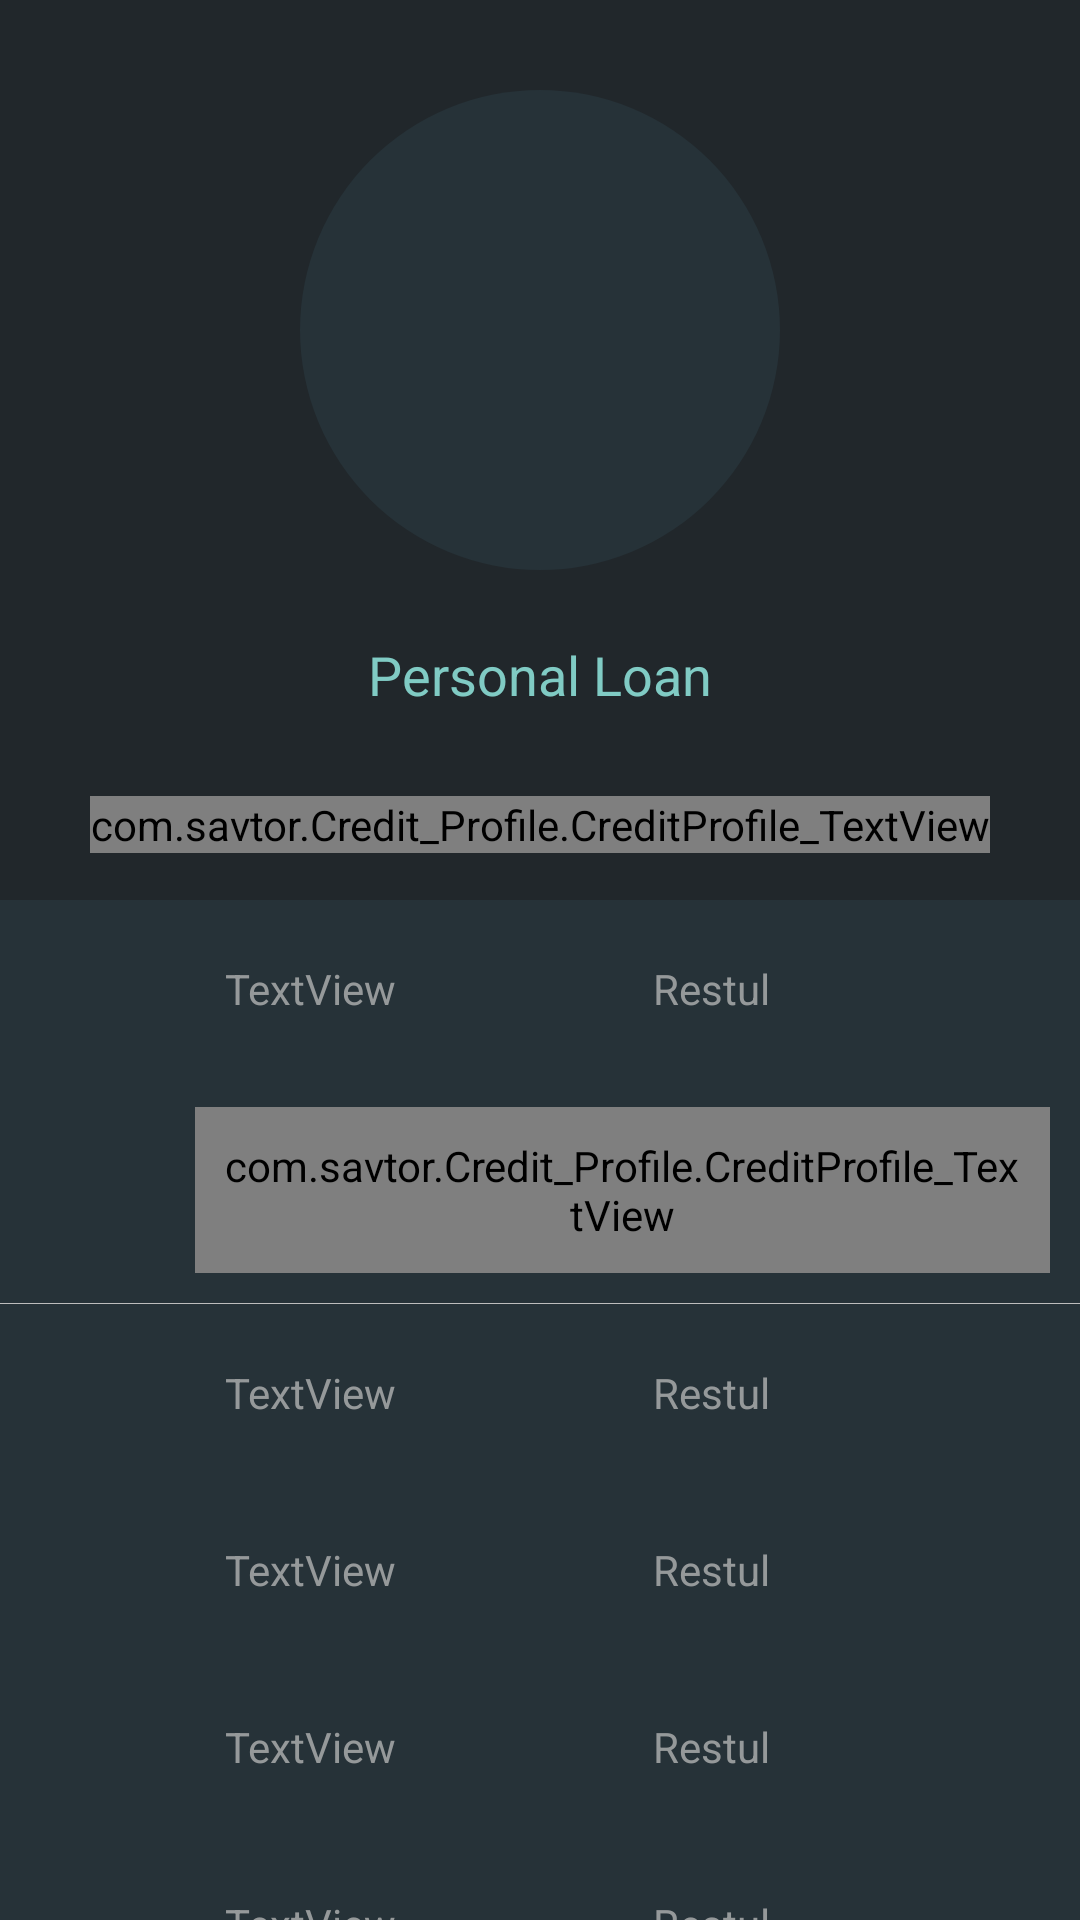

Android layout source for this screen:
<!-- AndroidManifest.xml: application theme AppTheme -->
<!-- res/layout/credit_profile_main.xml -->
<?xml version="1.0" encoding="utf-8"?>
<android.support.design.widget.CoordinatorLayout
	xmlns:android="http://schemas.android.com/apk/res/android"
	xmlns:app="http://schemas.android.com/apk/res-auto"
	android:layout_width="fill_parent"
	android:layout_height="fill_parent"
	android:fitsSystemWindows="true">

	<android.support.design.widget.AppBarLayout
		android:layout_height="wrap_content"
		android:layout_width="match_parent"
		android:fitsSystemWindows="true"
		android:background="@color/blue_grey_950">
		
		<LinearLayout
			app:layout_scrollFlags="scroll|exitUntilCollapsed|snap"
			android:layout_height="wrap_content"
			android:layout_width="match_parent"
			android:minHeight="100dp"
			android:orientation="vertical"
			android:gravity="center"
			android:elevation="4dp"
			android:paddingTop="20dp">

			<LinearLayout
				android:background="?attr/selectableItemBackgroundBorderless"
				android:clickable="true"
				android:layout_height="wrap_content"
				android:layout_width="wrap_content"
				android:orientation="horizontal"
				android:padding="10dp">

				<LinearLayout
					android:id="@+id/cirle_bg"
					android:background="@drawable/cirle_bg"
					android:layout_height="wrap_content"
					android:layout_width="wrap_content"
					android:orientation="horizontal"
					android:padding="20dp">

					<ImageView
						android:id="@+id/product_type_icon"
						android:src="@drawable/ic_person_black_48dp"
						android:layout_height="120dp"
						android:layout_width="120dp"
						android:tint="@color/blue_grey_900"/>

				</LinearLayout>

			</LinearLayout>

			<LinearLayout
				android:layout_height="50dp"
				android:layout_width="match_parent"
				android:orientation="horizontal"
				android:gravity="center"
				android:padding="10dp">

				<TextView
					android:id="@+id/product_type_name"
					android:layout_height="wrap_content"
					android:textAppearance="?android:attr/textAppearanceMedium"
					android:layout_width="wrap_content"
					android:textColor="@color/deep_teal_200"
					android:text="Personal Loan"/>

			</LinearLayout>

			<LinearLayout
				android:id="@+id/product_name_linear"
				android:background="?attr/selectableItemBackground"
				android:layout_height="50dp"
				android:layout_width="match_parent"
				android:orientation="horizontal"
				android:padding="10dp"
				android:gravity="center"
				android:clickable="true">

				<com.savtor.Credit_Profile.CreditProfile_TextView
					android:id="@+id/product_name"
					android:layout_height="wrap_content"
					android:textAppearance="?android:attr/textAppearanceMedium"
					android:layout_width="wrap_content"
					android:textColor="@color/TextColor_Gray"
					android:text="Please Input Name"/>

			</LinearLayout>

		</LinearLayout>
		
	</android.support.design.widget.AppBarLayout>
		
		
	<android.support.v4.widget.NestedScrollView
		android:layout_height="wrap_content"
		android:layout_width="match_parent"
		app:layout_behavior="@string/appbar_scrolling_view_behavior" >
		
		<LinearLayout
			android:background="@color/blue_grey_900"
			android:layout_height="wrap_content"
			android:layout_width="match_parent"
			android:orientation="vertical">
			
			
			<include
				android:id="@+id/product_status"
				layout="@layout/saver_dialog_sub_tv"
				android:layout_width="match_parent"
				android:layout_height="wrap_content"/>
			
			<include
				android:id="@+id/loan_number_display"
				layout="@layout/saver_dialog_sub_ed"
				android:layout_width="match_parent"
				android:layout_height="wrap_content"/>
			
			<View
				android:layout_height="0.1dp"
				android:layout_width="match_parent"
				android:background="#bdbdbd"/>
			
			<include
				android:id="@+id/loan_amount"
				layout="@layout/saver_dialog_sub_tv"
				android:layout_width="match_parent"
				android:layout_height="wrap_content"/>
			
			<include
				android:id="@+id/loan_rate"
				layout="@layout/saver_dialog_sub_tv"
				android:layout_width="match_parent"
				android:layout_height="wrap_content"/>
			
			<include
				android:id="@+id/loan_trems"
				layout="@layout/saver_dialog_sub_tv"
				android:layout_width="match_parent"
				android:layout_height="wrap_content"/>
			
			<include
				android:id="@+id/loan_installment"
				layout="@layout/saver_dialog_sub_tv"
				android:layout_width="match_parent"
				android:layout_height="wrap_content"/>
			
			<View
				android:layout_height="0.1dp"
				android:layout_width="match_parent"
				android:background="#bdbdbd"/>

			<include
				android:id="@+id/first_duedate"
				layout="@layout/saver_dialog_sub_tv"
				android:layout_width="match_parent"
				android:layout_height="wrap_content"/>

			<include
				android:id="@+id/final_duedate"
				layout="@layout/saver_dialog_sub_tv"
				android:layout_width="match_parent"
				android:layout_height="wrap_content"/>

			<include
				android:id="@+id/setup_alarm"
				layout="@layout/saver_dialog_sub_tv"
				android:layout_width="match_parent"
				android:layout_height="wrap_content"/>

			<include
				android:id="@+id/alarm_time"
				layout="@layout/saver_dialog_sub_tv"
				android:layout_width="match_parent"
				android:layout_height="wrap_content"/>
			
			<View
				android:layout_height="0.1dp"
				android:layout_width="match_parent"
				android:background="#bdbdbd"/>

			<include
				android:id="@+id/phone_details"
				layout="@layout/saver_dialog_sub_ed"
				android:layout_width="match_parent"
				android:layout_height="wrap_content"/>

			<include
				android:id="@+id/address_details"
				layout="@layout/saver_dialog_sub_ed"
				android:layout_width="match_parent"
				android:layout_height="wrap_content"/>

			<include
				android:id="@+id/remark_details"
				layout="@layout/saver_dialog_sub_ed"
				android:layout_width="match_parent"
				android:layout_height="wrap_content"/>
			
		</LinearLayout>
		
	</android.support.v4.widget.NestedScrollView>
	

</android.support.design.widget.CoordinatorLayout>
<!-- res/layout/saver_dialog_sub_tv.xml (included above) -->
<?xml version="1.0" encoding="utf-8"?>
<LinearLayout
	xmlns:android="http://schemas.android.com/apk/res/android"
	android:orientation="horizontal"
	android:layout_width="match_parent"
	android:layout_height="wrap_content"
	android:clickable="true"
	android:background="?attr/selectableItemBackground"
	android:padding="10dp"
	android:gravity="left|center">

	<android.support.v7.widget.AppCompatImageView
		android:layout_width="25dp"
		android:layout_height="25dp"
		android:id="@+id/sub_image"
		android:tint="@color/deep_teal_200"
		android:layout_marginRight="20dp"
		android:layout_marginLeft="10dp"/>

	<TextView
		android:layout_height="wrap_content"
		android:textAppearance="?android:attr/textAppearanceSmall"
		android:layout_width="match_parent"
		android:padding="10dp"
		android:textColor="@color/TextColor_Gray"
		android:id="@+id/sub_textview"
		android:layout_weight="1"
		android:hint="TextView"
		android:textColorHint="@color/TextColor_Gray"/>

	<TextView
		android:layout_height="wrap_content"
		android:textAppearance="?android:attr/textAppearanceSmall"
		android:layout_width="match_parent"
		android:padding="10dp"
		android:textColor="@color/TextColor_Gray"
		android:id="@+id/sub_textview_result"
		android:layout_weight="1"
		android:textColorHint="@color/TextColor_Gray"
		android:text="Restul"/>

</LinearLayout>
<!-- res/layout/saver_dialog_sub_ed.xml (included above) -->
<?xml version="1.0" encoding="utf-8"?>
<LinearLayout
	xmlns:android="http://schemas.android.com/apk/res/android"
	android:orientation="horizontal"
	android:layout_width="match_parent"
	android:layout_height="wrap_content"
	android:padding="10dp"
	android:gravity="top|center"
	android:layout_gravity="center"
	android:clickable="true"
	android:background="?attr/selectableItemBackground"
	android:id="@+id/sub_linear">

	<android.support.v7.widget.AppCompatImageView
		android:layout_width="25dp"
		android:layout_height="25dp"
		android:id="@+id/sub_image"
		android:tint="@color/deep_teal_200"
		android:layout_marginRight="20dp"
		android:layout_marginLeft="10dp"
		android:layout_marginTop="10dp"/>

	<com.savtor.Credit_Profile.CreditProfile_TextView
		android:layout_height="wrap_content"
		android:textAppearance="?android:attr/textAppearanceSmall"
		android:layout_width="match_parent"
		android:padding="10dp"
		android:textColor="@color/TextColor_Gray"
		android:id="@+id/sub_textview"
		android:layout_weight="1"
		android:hint="TextView"
		android:textColorHint="@color/TextColor_Gray"/>

</LinearLayout>
<!-- resources referenced by this layout -->
<resources>
  <color name="TextColor_Gray">#bdbdbdbd</color>
  <color name="blue_grey_900">#ff263238</color>
  <color name="blue_grey_950">#ff21272b</color>
  <color name="deep_teal_200">#ff80cbc4</color>
  <!-- drawable cirle_bg (drawable) -->
  <?xml version="1.0" encoding="utf-8"?>
  <shape  xmlns:android="http://schemas.android.com/apk/res/android"
      android:shape = "rectangle">
  
      <corners android:radius="99.0dp" />
      
  
      <solid android:color="#263238" />
      
  
      <stroke
          android:width="0dp"
          android:color="#CCCCCC" />
      
  
  </shape >
  <style name="AppTheme" parent="Theme.AppCompat.Light.NoActionBar">
  
      <item name="colorPrimary">#424242</item>
      <item name="colorPrimaryDark">@color/colorPrimaryDark</item>
      <item name="colorAccent">#80CBC4</item>
      
  
  </style>
  <color name="colorPrimaryDark">#263238</color>
</resources>
